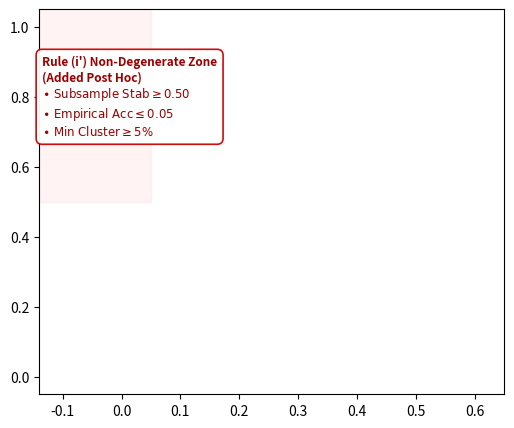

Python code for this plot: (Note: this script raises an exception after producing the figure.)
import matplotlib.pyplot as plt

fig, ax = plt.subplots(figsize=(6, 5))
ax.axvspan(-0.14, 0.05, ymin=0.50, ymax=1.05, color="#ffdddd", alpha=0.35)
ax.set_xlim(-0.14, 0.65)
ax.set_ylim(-0.05, 1.05)

# Place text on the left in the empty corridor
ax.text(
    -0.135,
    0.80,
    "Rule (i') Non-Degenerate Zone\n(Added Post Hoc)\n"
    r"$\bullet\ \text{Subsample Stab} \geq 0.50$" "\n"
    r"$\bullet\ \text{Empirical Acc} \leq 0.05$" "\n"
    r"$\bullet\ \text{Min Cluster} \geq 5\%$",
    fontsize=8.5,
    fontweight="bold",
    color="#990000",
    ha="left",
    va="center",
    bbox=dict(boxstyle="round,pad=0.5", facecolor="#ffffff", edgecolor="#cc0000", linewidth=1.2, alpha=0.95),
)

plt.savefig("scripts/test_banner.png", bbox_inches="tight", dpi=200)
print("Saved test_banner.png")
